Run: headless pygame with SDL's dummy video driver; simulated clock (each Clock.tick advances the game by its frame time, no real sleeping); random seed 0; keys injected as events and as key.get_pressed() state; no mouse input.
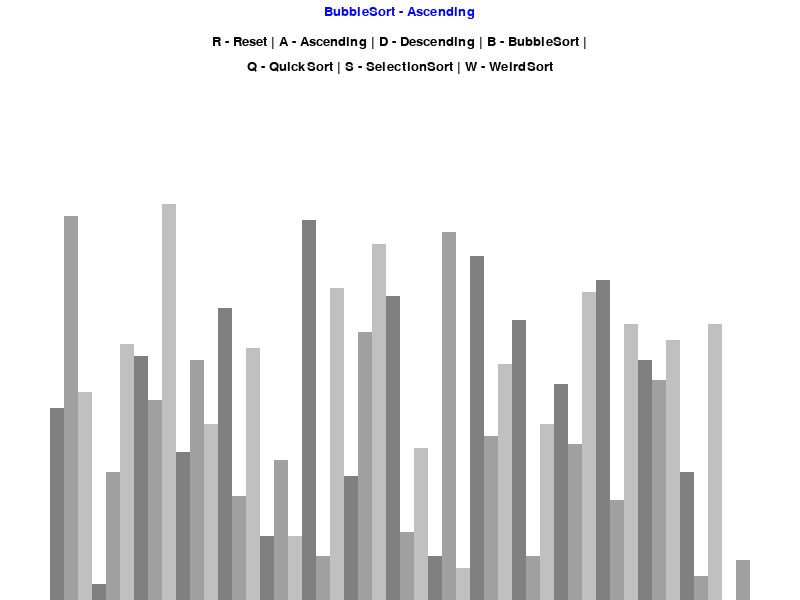
Frame 1 of 4 · flips 1–60 · no input
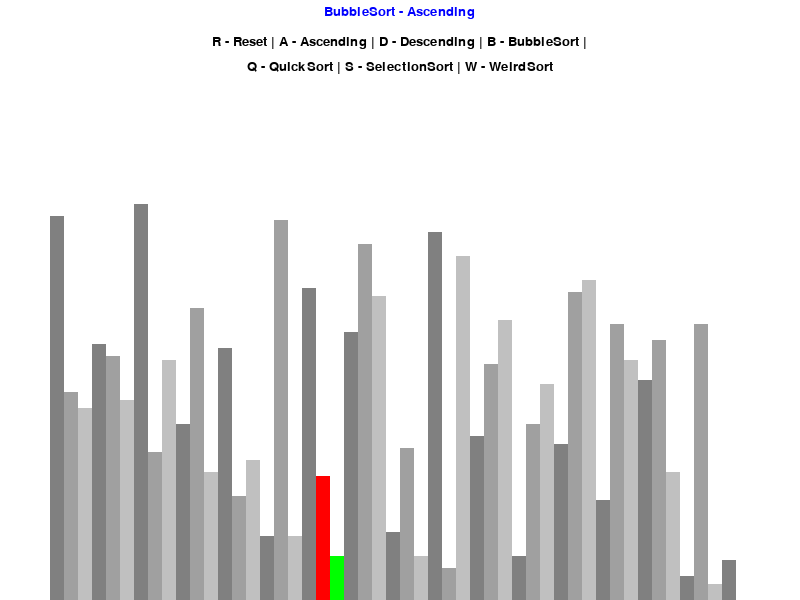
Frame 2 of 4 · flips 61–180 · tapped SPACE, RETURN · held RIGHT (→), D
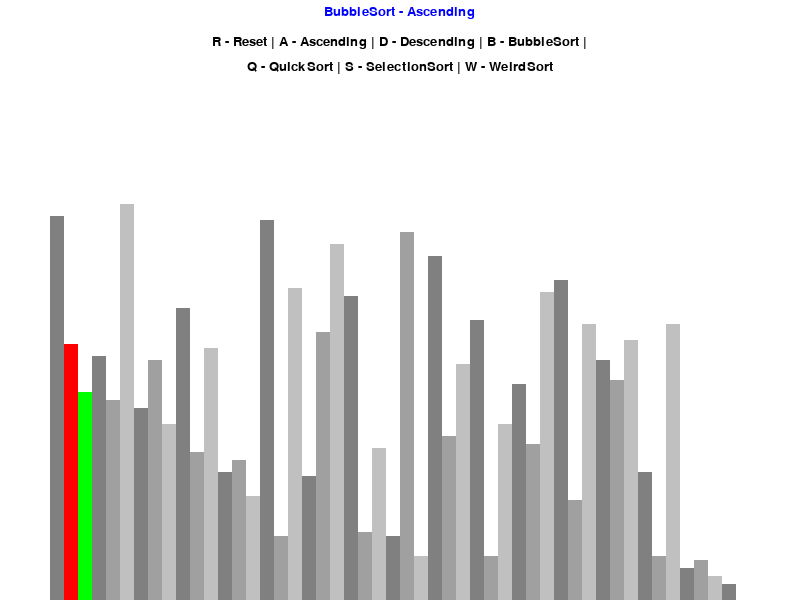
Frame 3 of 4 · flips 181–300 · held DOWN (↓), S
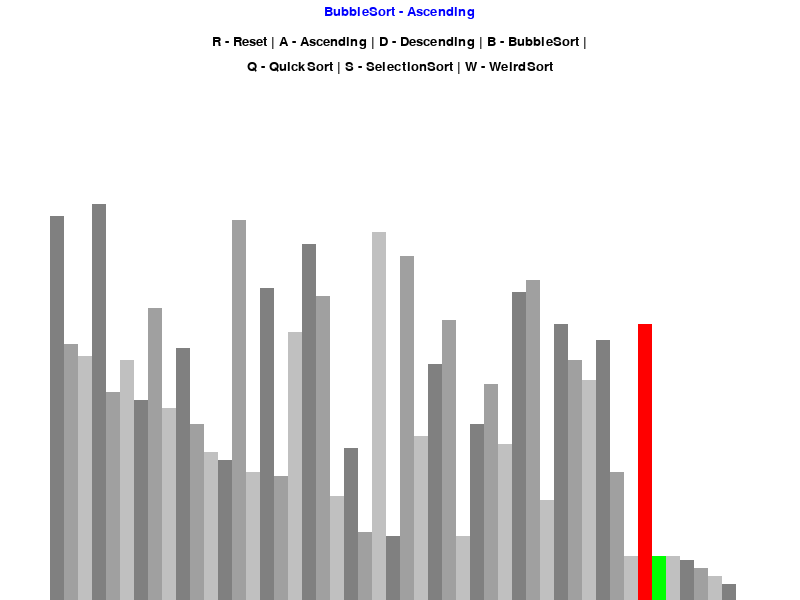
Frame 4 of 4 · flips 301–420 · held LEFT (←), A, UP (↑), W

The pygame program that drew these frames:

import math
import pygame
import random

pygame.init()

class DrawInformation:
    BLACK = 0, 0, 0
    WHITE = 255, 255, 255
    GREEN = 0, 255, 0
    RED = 255, 0, 0
    BLUE = 0, 0, 255
    BACKGROUND_COLOR = WHITE

    GRADIENTS = [
        (128, 128, 128), (160, 160, 160), (192, 192, 192)
    ]

    Font = pygame.font.SysFont("comicsans", 20)
    LARGE_Font = pygame.font.SysFont("comicsans", 40)

    SIDE_PAD = 100
    TOP_PAD = 150

    def __init__(self, width, height, lst):
        self.width = width
        self.height = height

        self.window = pygame.display.set_mode((width, height))
        pygame.display.set_caption("Sorting Algorithm Visualization")

        self.set_list(lst)

    def set_list(self, lst):
        self.lst = lst
        self.max_val = max(lst)
        self.min_val = min(lst)

        self.block_width = round((self.width - self.SIDE_PAD) / len(lst))
        self.block_height = math.floor((self.height - self.TOP_PAD) / (self.max_val - self.min_val))
        self.start_x = self.SIDE_PAD // 2


def draw(draw_info: DrawInformation, current_algorithm, current_order):
    draw_info.window.fill(draw_info.BACKGROUND_COLOR)

    current = draw_info.Font.render(f"{current_algorithm} - {current_order}", 1, draw_info.BLUE)
    draw_info.window.blit(current, (draw_info.width / 2 - current.get_width() / 2, 5))

    controls = draw_info.Font.render("R - Reset | A - Ascending | D - Descending | B - BubbleSort |", 1, draw_info.BLACK)
    draw_info.window.blit(controls, (draw_info.width / 2 - controls.get_width() / 2, 35))

    controls2 = draw_info.Font.render("Q - QuickSort | S - SelectionSort | W - WeirdSort", 1, draw_info.BLACK)
    draw_info.window.blit(controls2, (draw_info.width / 2 - controls2.get_width() / 2, 60))

    draw_list(draw_info)
    pygame.display.update()


def draw_list(draw_info: DrawInformation, color_positions={}, clear_bg=False):
    lst = draw_info.lst

    if clear_bg:
        clear_rect = (draw_info.SIDE_PAD // 2, draw_info.TOP_PAD, draw_info.width - draw_info.SIDE_PAD,
                     draw_info.height - draw_info.TOP_PAD)

        pygame.draw.rect(draw_info.window, draw_info.BACKGROUND_COLOR, clear_rect)

    for i, val in enumerate(lst):
        x = draw_info.start_x + i * draw_info.block_width
        y = draw_info.height - (val - draw_info.min_val) * draw_info.block_height

        color = draw_info.GRADIENTS[i % 3]

        if i in color_positions:
            color = color_positions[i]

        pygame.draw.rect(draw_info.window, color, (x, y, draw_info.block_width, draw_info.height))

    if clear_bg:
        pygame.display.update()


def bubbleSort(draw_info: DrawInformation, ascending = True):
    lst = draw_info.lst
    for i in range(len(lst) - 1):
        for j in range(len(lst) - i - 1):
            if (lst[j] > lst[j + 1] and ascending) or (lst[j] < lst[j + 1] and not ascending):
                lst[j], lst[j + 1] = lst[j + 1], lst[j]
                draw_list(draw_info, {j: draw_info.RED, j + 1: draw_info.GREEN}, True)
                yield True

    return lst

def quickSort(draw_info: DrawInformation, ascending = True):
    lst = draw_info.lst
    for i in range(len(lst) - 1):
        pivot = random.choice(lst)
        if pivot > lst[j]:
            pass

def weirdSort(draw_info: DrawInformation, ascending = True):
    lst = draw_info.lst
    for i in range(len(lst)):
        for j in range(i, len(lst)):
            if (lst[i] > lst[j] and ascending) or (lst[i] < lst[j] and not ascending):
                lst[i], lst[j] = lst[j], lst[i]
                draw_list(draw_info, {i: draw_info.RED, j : draw_info.GREEN}, True)
                yield True

    return lst

def insertionSort(draw_info: DrawInformation, ascending = True):
    lst = draw_info.lst
    for i in range(1, len(lst)):
        j = i
        while j > 0 and ((lst[j - 1] > lst[j] and ascending) or (lst[j] > lst[j - 1] and not ascending)):
            lst[j - 1], lst[j] = lst[j], lst[j - 1]
            draw_list(draw_info, {j: draw_info.RED, j - 1: draw_info.GREEN}, True)
            j -= 1
            yield True

    return lst

def selectionSort(draw_info: DrawInformation, ascending = True):
    lst = draw_info.lst
    for i in range(len(lst)):
        min_idx = i
        for j in range(min_idx, len(lst)):
            if (lst[j] < lst[min_idx] and ascending) or (lst[j] > lst[min_idx] and not ascending):
                min_idx = j

        lst[min_idx], lst[i] = lst[i], lst[min_idx]
        draw_list(draw_info, {min_idx: draw_info.RED, i: draw_info.GREEN}, True)
        yield True

    return lst


def generateArray(n, min_val, max_val):
    l = []
    for _ in range(n):
        val = random.randint(min_val, max_val)
        l.append(val)

    return l


def main():
    run = True
    clock = pygame.time.Clock()

    n = 50
    min_val = 0
    max_val = 100
    lst = generateArray(n, min_val, max_val)
    draw_info = DrawInformation(800, 600, lst)
    sorting = False
    ascending = True
    sorting_algorithm = bubbleSort
    current_algorithm = "BubbleSort"
    current_order = "Ascending"
    sorting_generator = None

    while run:
        # The higher the tick the faster It solves
        clock.tick(60)

        if sorting:
            try:
                next(sorting_generator)

            except StopIteration:
                sorting = False

        else:
            draw(draw_info, current_algorithm, current_order)

        pygame.display.update()

        for event in pygame.event.get():
            if event.type == pygame.QUIT:
                run = False

            # Checking If a key is pressed
            if event.type == pygame.KEYDOWN:
                if event.key == pygame.K_r:
                    lst = generateArray(n, min_val, max_val)
                    draw_info.set_list(lst)
                    sorting = False

                elif event.key == pygame.K_SPACE and sorting == False:
                    sorting_generator = sorting_algorithm(draw_info, ascending)
                    sorting = True

                if event.key == pygame.K_i:
                    sorting_algorithm = insertionSort
                    current_algorithm = "InsertionSort"

                elif event.key == pygame.K_s:
                    sorting_algorithm = selectionSort
                    current_algorithm = "SelectionSort"

                elif event.key == pygame.K_b:
                    sorting_algorithm = bubbleSort
                    current_algorithm = "BubbleSort"

                elif event.key == pygame.K_q:
                    sorting_algorithm = quickSort
                    current_algorithm = "QuickSort"

                elif event.key == pygame.K_w:
                    sorting_algorithm = weirdSort
                    current_algorithm = "WeirdSort"

                if event.key == pygame.K_d:
                    ascending = False
                    current_order = "Descending"

                elif event.key == pygame.K_a:
                    ascending = True
                    current_order = "Ascending"

    pygame.quit()

if __name__ == '__main__':
    main()
